The GitHub repository samuelchaparro1233/Lab3_CNN_Gesture_Robotics contains a labelled image folder "dataset" with 5 categories: 0 dedos, 1 dedo, 2 dedos, 3 dedos, 4 dedos. Examples follow, each with its label.

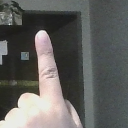
Label: 1 dedo

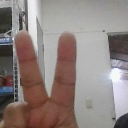
Label: 2 dedos

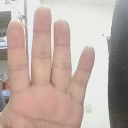
Label: 4 dedos

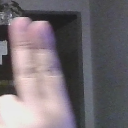
Label: 2 dedos

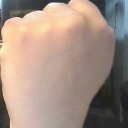
Label: 0 dedos

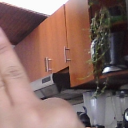
Label: 3 dedos
